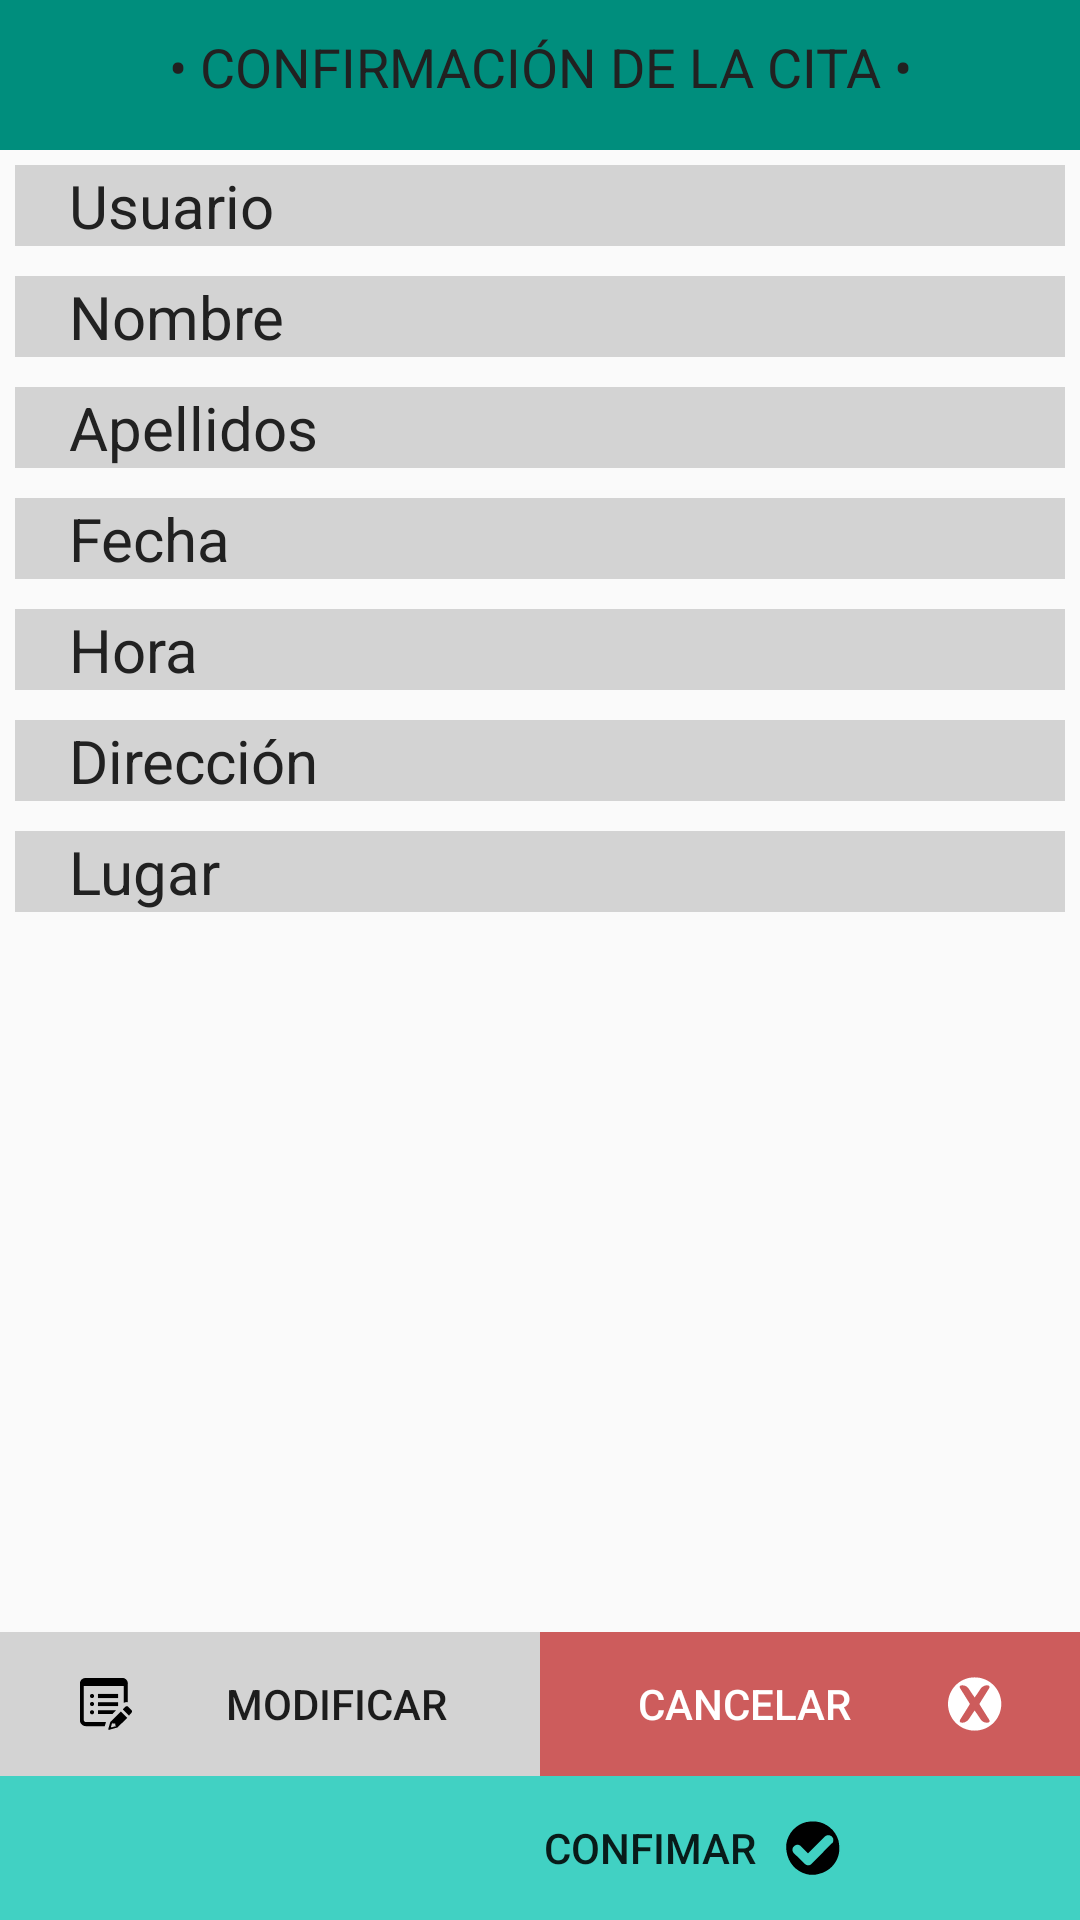

Reconstruct the res/layout file that produces this screen, plus the resources it refers to.
<!-- AndroidManifest.xml: application theme AppTheme -->
<!-- res/layout/activity_daconfirmacion_cliente.xml -->
<?xml version="1.0" encoding="utf-8"?>
<LinearLayout xmlns:android="http://schemas.android.com/apk/res/android"
    xmlns:app="http://schemas.android.com/apk/res-auto"
    xmlns:tools="http://schemas.android.com/tools"
    android:layout_width="match_parent"
    android:layout_height="match_parent"
    android:orientation="vertical"
    tools:context=".DAConfirmacionClienteActivity">

    <LinearLayout
        android:layout_width="match_parent"
        android:layout_height="@dimen/d50"
        android:background="@color/VerdeBase"
        android:orientation="horizontal">

        <TextView
            android:id="@+id/tvDAConfClienteCabecera"
            android:layout_width="match_parent"
            android:layout_height="wrap_content"
            style="@style/Cabecera"
            android:text="• CONFIRMACIÓN DE LA CITA •"
            android:textAlignment="center" />

    </LinearLayout>

    <RelativeLayout
        android:layout_width="match_parent"
        android:layout_height="match_parent">

        <ScrollView
            android:layout_width="match_parent"
            android:layout_height="wrap_content">

            <LinearLayout
                android:layout_width="match_parent"
                android:layout_height="wrap_content"
                android:orientation="vertical">

                <TextView
                    android:id="@+id/tvDAConfClienteUsuario"
                    android:layout_width="match_parent"
                    android:layout_height="wrap_content"
                    style="@style/Info"
                    android:text="Usuario" />

                <TextView
                    android:id="@+id/tvDAConfClienteNombre"
                    android:layout_width="match_parent"
                    android:layout_height="wrap_content"
                    style="@style/Info"
                    android:text="Nombre" />

                <TextView
                    android:id="@+id/tvDAConfClienteApellidos"
                    android:layout_width="match_parent"
                    android:layout_height="wrap_content"
                    style="@style/Info"
                    android:text="Apellidos" />

                <TextView
                    android:id="@+id/tvDAConfClienteFecha"
                    android:layout_width="match_parent"
                    android:layout_height="wrap_content"
                    style="@style/Info"
                    android:text="Fecha" />

                <TextView
                    android:id="@+id/tvDAConfClienteHora"
                    android:layout_width="match_parent"
                    android:layout_height="wrap_content"
                    style="@style/Info"
                    android:text="Hora" />

                <TextView
                    android:id="@+id/tvDAConfClienteDireccion"
                    android:layout_width="match_parent"
                    android:layout_height="wrap_content"
                    style="@style/Info"
                    android:text="Dirección" />

                <TextView
                    android:id="@+id/tvDAConfClienteLugar"
                    android:layout_width="match_parent"
                    android:layout_height="wrap_content"
                    style="@style/Info"
                    android:text="Lugar" />

            </LinearLayout>
        </ScrollView>

        <LinearLayout
            android:layout_width="match_parent"
            android:layout_height="wrap_content"
            android:layout_alignParentBottom="true"
            android:orientation="vertical">

            <LinearLayout
                android:layout_width="match_parent"
                android:layout_height="wrap_content"
                android:layout_weight="1"
                android:orientation="horizontal">

                <Button
                    android:id="@+id/btnDAConfClienteModificar"
                    android:layout_width="match_parent"
                    android:layout_height="wrap_content"
                    android:layout_weight="1"
                    android:background="@drawable/selector_btn_gris"
                    android:stateListAnimator="@null"
                    android:drawableLeft="@drawable/ico_btn_modificar"
                    android:onClick="ClickDAClientesModificar"
                    android:text="Modificar" />

                <Button
                    android:id="@+id/btnDAConfClienteCancelar"
                    android:layout_width="match_parent"
                    android:layout_height="wrap_content"
                    android:layout_weight="1"
                    android:background="@drawable/selector_btn_cancelar"
                    android:stateListAnimator="@null"
                    android:drawableRight="@drawable/ico_btn_cancelar"
                    android:textColor="@color/Blanco"
                    android:onClick="ClickDAClientesCancelar"
                    android:text="Cancelar" />
            </LinearLayout>

            <Button
                android:id="@+id/btnDAClientesConfirmar"
                android:layout_width="match_parent"
                android:layout_height="wrap_content"
                android:textAlignment="textEnd"
                android:drawablePadding="@dimen/d10"
                android:paddingRight="@dimen/d5"
                android:background="@drawable/selector_btn_verdefinal"
                android:stateListAnimator="@null"
                android:drawableRight="@drawable/ico_btn_confirmacion"
                android:onClick="ClickDAClientesConfirmar"
                android:text="Confimar" />
        </LinearLayout>
    </RelativeLayout>


</LinearLayout>
<!-- resources referenced by this layout -->
<resources>
  <color name="Blanco">#ffffff</color>
  <color name="VerdeBase">#008e7d</color>
  <dimen name="d10">10dp</dimen>
  <dimen name="d5">5dp</dimen>
  <dimen name="d50">50dp</dimen>
  <!-- drawable ico_btn_confirmacion (drawable) -->
  <vector xmlns:android="http://schemas.android.com/apk/res/android"
      android:width="93dp"
      android:height="18dp"
      android:viewportWidth="93"
      android:viewportHeight="18">
    <group>
      <clip-path android:pathData="M0,0h93v18h-93z M 0,0"/>
      <path
          android:pathData=" M 17.487 6.516 C 16.484 3.026 13.45 0.505 9.837 0.157 L 8.247 0.157 L 6.756 0.355 C 3.242 1.214 0.606 4.126 0.099 7.708 L 0.099 9.496 C 0.199 10.192 0.298 10.887 0.497 11.583 C 1.51 15.026 4.483 17.53 8.048 17.942 L 9.638 17.942 C 10.516 17.778 11.38 17.546 12.221 17.246 C 15.353 16.037 17.515 13.141 17.785 9.795 L 17.785 8.702 C 17.725 7.968 17.625 7.238 17.487 6.516 L 17.487 6.516 Z  M 15.301 7.41 L 8.446 14.365 C 7.866 14.933 6.939 14.933 6.359 14.365 L 2.583 10.689 C 2.286 10.376 2.129 9.956 2.148 9.525 C 2.167 9.094 2.36 8.689 2.683 8.403 C 2.982 8.094 3.395 7.919 3.825 7.919 C 4.256 7.919 4.668 8.094 4.968 8.403 L 6.955 10.391 L 7.353 10.788 L 12.817 5.323 C 13.332 4.715 14.202 4.55 14.904 4.926 C 15.373 5.154 15.7 5.598 15.779 6.113 C 15.858 6.629 15.68 7.151 15.301 7.509 L 15.301 7.41 Z "
          android:fillColor="#000000"/>
    </group>
  </vector>
  <!-- drawable selector_btn_cancelar (drawable) -->
  <?xml version="1.0" encoding="utf-8"?>
  <selector xmlns:android="http://schemas.android.com/apk/res/android">
      <item android:drawable="@color/DarkRed"    android:state_pressed="true" />
      <item android:drawable="@color/IndianRed" />
  </selector>
  <!-- drawable selector_btn_gris (drawable) -->
  <?xml version="1.0" encoding="utf-8"?>
  <selector xmlns:android="http://schemas.android.com/apk/res/android">
      <item android:drawable="@color/LightSlateGray"    android:state_pressed="true" />
      <item android:drawable="@color/LightGrey" />
  </selector>
  <!-- drawable selector_btn_verdefinal (drawable) -->
  <?xml version="1.0" encoding="utf-8"?>
  <selector xmlns:android="http://schemas.android.com/apk/res/android">
      <item android:drawable="@color/VerdeBase"    android:state_pressed="true" />
      <item android:drawable="@color/VerdeBase2" />
  </selector>
  <style name="Cabecera">
          
          <item name="android:textColor">@color/NegroBase</item>
          <item name="android:textSize">@dimen/d18</item>
          <item name="android:padding">@dimen/d10</item>
      </style>
  <style name="Info">
          <item name="android:textColor">@color/NegroBase</item>
          <item name="android:textSize">@dimen/d20</item>
          <item name="android:paddingLeft">@dimen/d18</item>
          <item name="android:background">@color/LightGrey</item>
          <item name="android:layout_margin">@dimen/d5</item>
      </style>
  <style name="AppTheme" parent="Theme.AppCompat.Light.NoActionBar">
          
          <item name="colorPrimary">@color/colorPrimary</item>
          <item name="colorPrimaryDark">@color/colorPrimaryDark</item>
          <item name="colorAccent">@color/colorAccent</item>
      </style>
  <color name="DarkRed">#8B0000</color>
  <color name="IndianRed">#CD5C5C</color>
  <color name="LightSlateGray">#778899</color>
  <color name="LightGrey">#D3D3D3</color>
  <color name="VerdeBase2">#41d1c3</color>
  <color name="NegroBase">#212121</color>
  <dimen name="d18">18dp</dimen>
  <dimen name="d20">20dp</dimen>
  <color name="colorPrimary">#3F51B5</color>
  <color name="colorPrimaryDark">#303F9F</color>
  <color name="colorAccent">#FF4081</color>
</resources>
